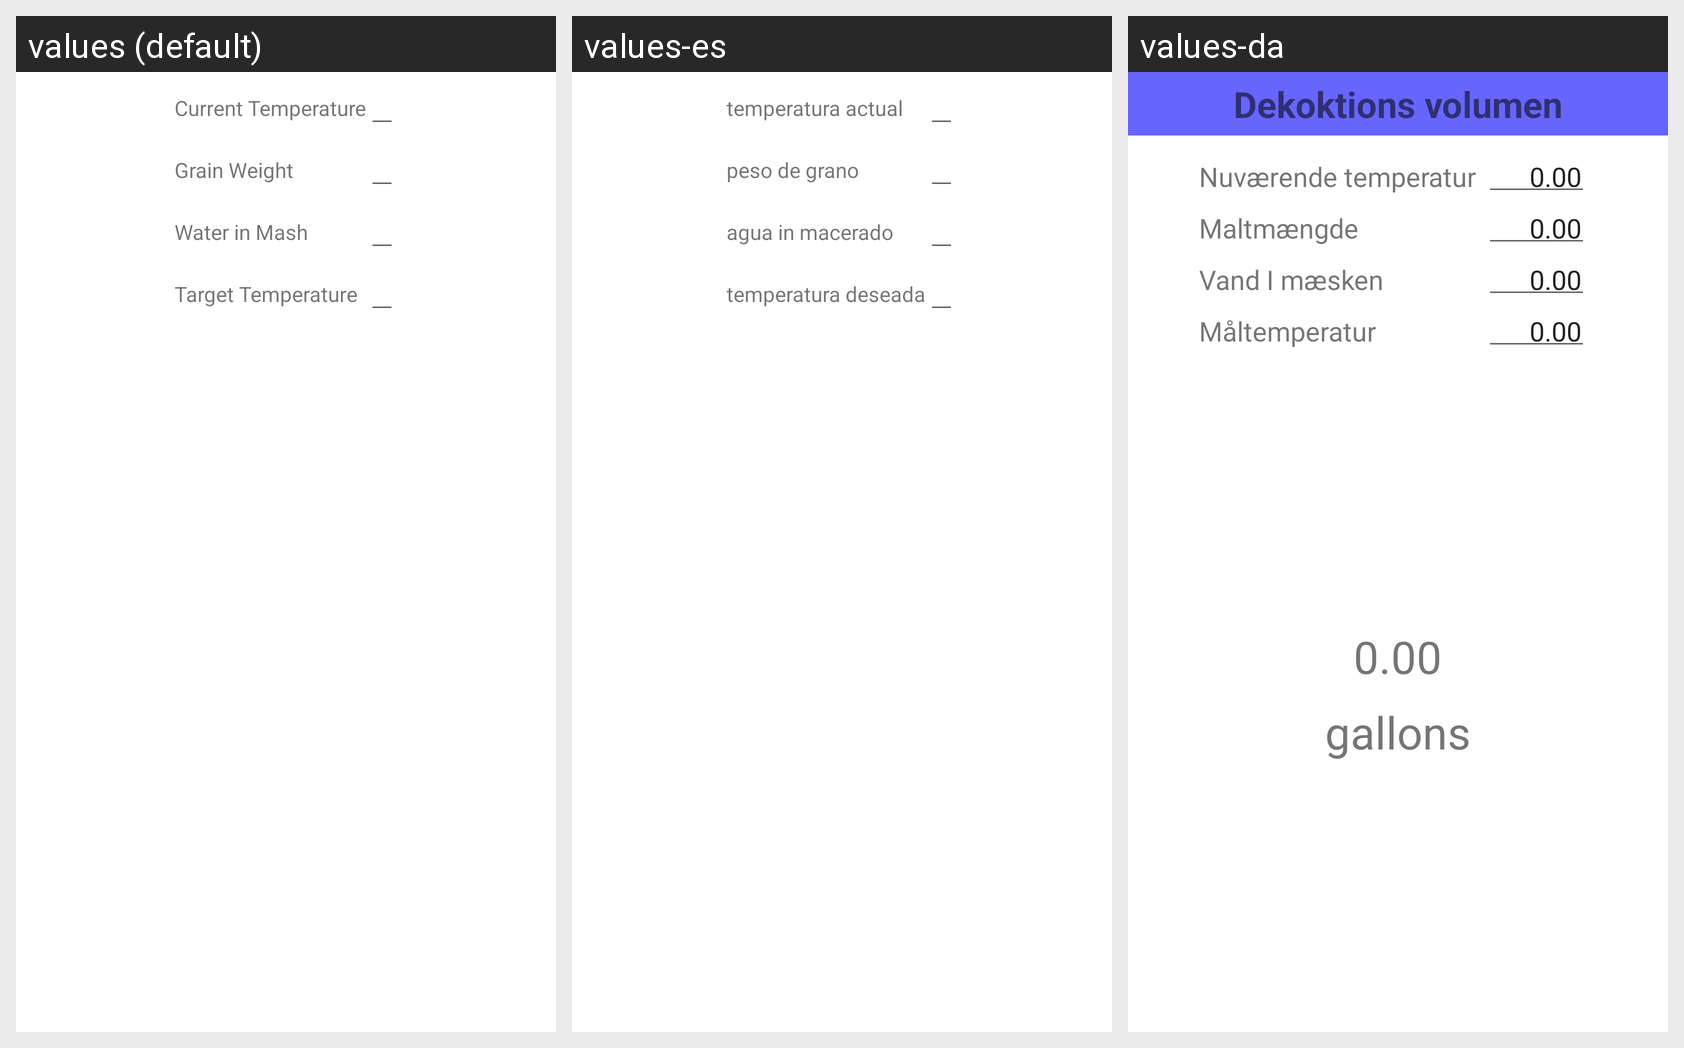

This grid shows one Android layout under several languages. Give, for every string resource on the screen, its name, the default text and each shown locale's text.
Android screen res/layout/calculator_decoction.xml rendered under 3 locales, left to right: values (default), values-es, values-da. Device: Nexus 5 (rendered at 1080×1920; each locale shown at half size, 540×960, under a caption strip naming it); theme Theme.MaterialComponents.DayNight.NoActionBar.
Strings drawn on this screen, with the default value and each locale's value (text and hints the layout hard-codes, and strings that could not be matched under every locale, appear in the picture but are not listed):

mash_infusion_current_mash_temperature
  values: Current Temperature
  values-es: temperatura actual
  values-da: Nuværende temperatur

mash_infusion_grain_weight
  values: Grain Weight
  values-es: peso de grano
  values-da: Maltmængde

mash_infusion_water_in_mash_volume
  values: Water in Mash
  values-es: agua in macerado
  values-da: Vand I mæsken

mash_infusion_target_mash_temperature
  values: Target Temperature
  values-es: temperatura deseada
  values-da: Måltemperatur
